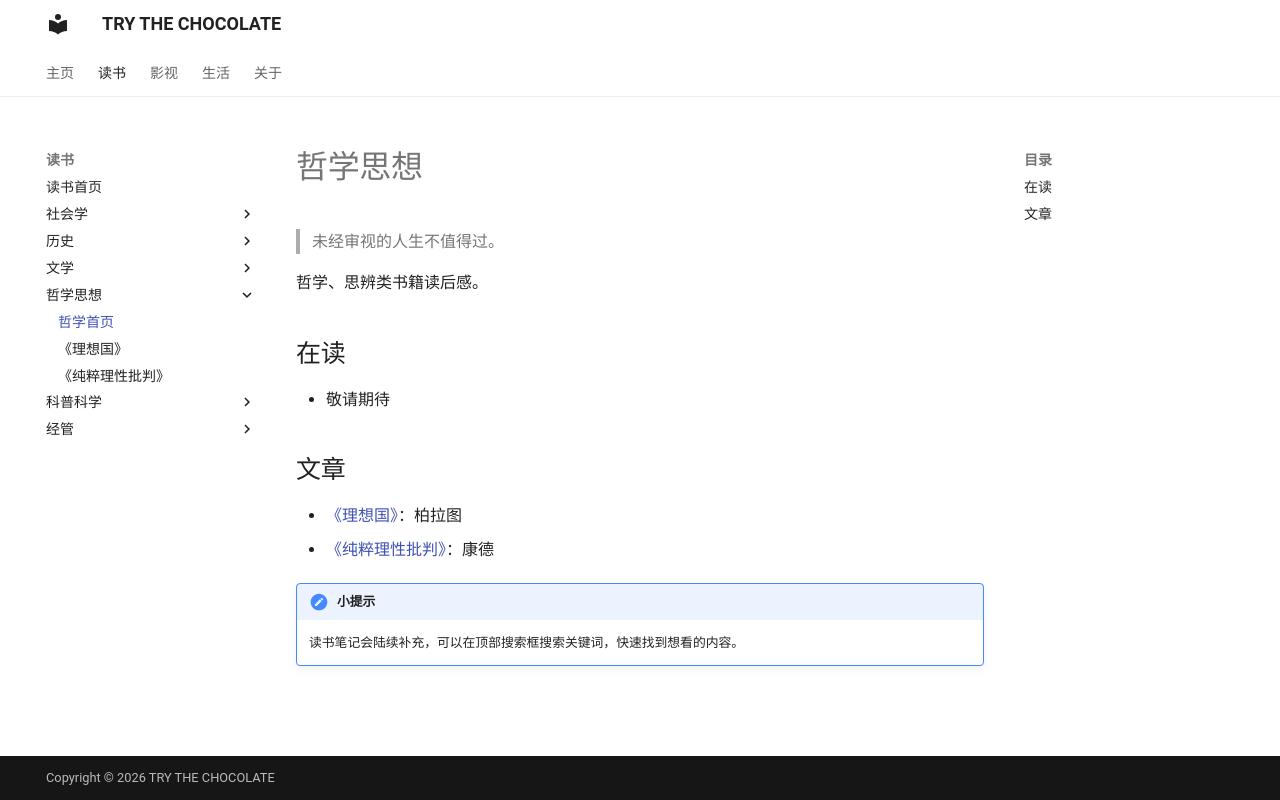

repository: Trythechocolate/Trythechocolate.github.io · page: book/philosophy/index.html · generator: mkdocs

# 哲学思想

> 未经审视的人生不值得过。

哲学、思辨类书籍读后感。

## 在读

- 敬请期待

## 文章

- **敬请期待**：第一篇哲学读书笔记正在路上～

!!! note "小提示"
    读书笔记会陆续补充，可以在顶部搜索框搜索关键词，快速找到想看的内容。
